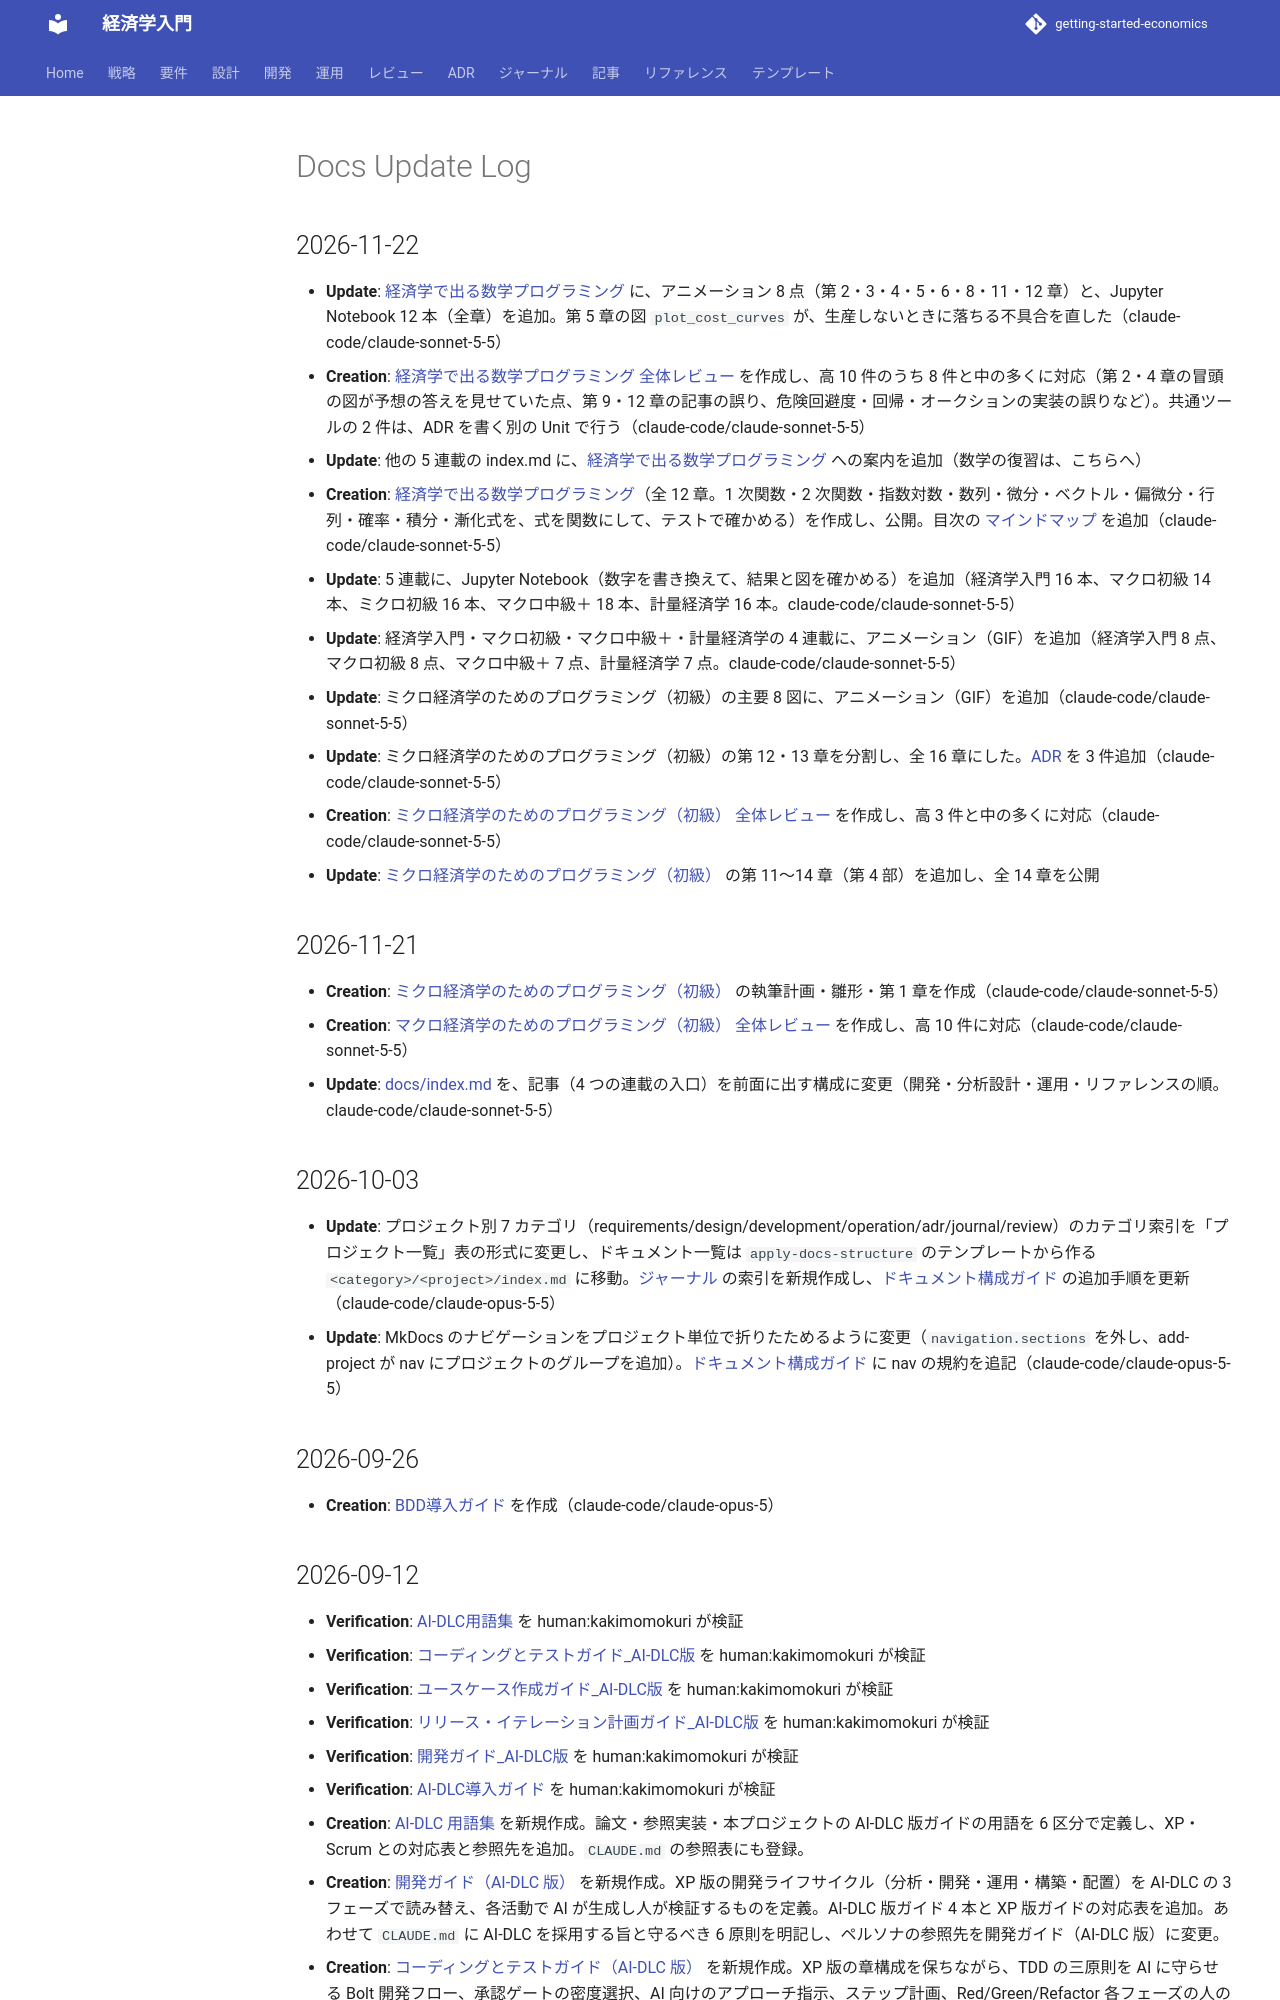

repository: k2works/getting-started-economics · page: log/index.html · generator: mkdocs

# Docs Update Log

## 2026-11-22
* **Update**: [経済学で出る数学プログラミング](article/math-for-economics-programming/index.md) に、アニメーション 8 点（第 2・3・4・5・6・8・11・12 章）と、Jupyter Notebook 12 本（全章）を追加。第 5 章の図 `plot_cost_curves` が、生産しないときに落ちる不具合を直した（claude-code/claude-sonnet-5-5）
* **Creation**: [経済学で出る数学プログラミング 全体レビュー](/review/math-for-economics-programming_review_20261122.md) を作成し、高 10 件のうち 8 件と中の多くに対応（第 2・4 章の冒頭の図が予想の答えを見せていた点、第 9・12 章の記事の誤り、危険回避度・回帰・オークションの実装の誤りなど）。共通ツールの 2 件は、ADR を書く別の Unit で行う（claude-code/claude-sonnet-5-5）
* **Update**: 他の 5 連載の index.md に、[経済学で出る数学プログラミング](article/math-for-economics-programming/index.md) への案内を追加（数学の復習は、こちらへ）
* **Creation**: [経済学で出る数学プログラミング](article/math-for-economics-programming/index.md)（全 12 章。1 次関数・2 次関数・指数対数・数列・微分・ベクトル・偏微分・行列・確率・積分・漸化式を、式を関数にして、テストで確かめる）を作成し、公開。目次の [マインドマップ](article/経済学で出る数学 マインドマップ.md) を追加（claude-code/claude-sonnet-5-5）
* **Update**: 5 連載に、Jupyter Notebook（数字を書き換えて、結果と図を確かめる）を追加（経済学入門 16 本、マクロ初級 14 本、ミクロ初級 16 本、マクロ中級＋ 18 本、計量経済学 16 本。claude-code/claude-sonnet-5-5）
* **Update**: 経済学入門・マクロ初級・マクロ中級＋・計量経済学の 4 連載に、アニメーション（GIF）を追加（経済学入門 8 点、マクロ初級 8 点、マクロ中級＋ 7 点、計量経済学 7 点。claude-code/claude-sonnet-5-5）
* **Update**: ミクロ経済学のためのプログラミング（初級）の主要 8 図に、アニメーション（GIF）を追加（claude-code/claude-sonnet-5-5）
* **Update**: ミクロ経済学のためのプログラミング（初級）の第 12・13 章を分割し、全 16 章にした。[ADR](adr/micro-basics-programming/index.md) を 3 件追加（claude-code/claude-sonnet-5-5）
* **Creation**: [ミクロ経済学のためのプログラミング（初級） 全体レビュー](/review/micro-basics-programming_review_20261122.md) を作成し、高 3 件と中の多くに対応（claude-code/claude-sonnet-5-5）
* **Update**: [ミクロ経済学のためのプログラミング（初級）](article/micro-basics-programming/index.md) の第 11〜14 章（第 4 部）を追加し、全 14 章を公開

## 2026-11-21
* **Creation**: [ミクロ経済学のためのプログラミング（初級）](article/micro-basics-programming/index.md) の執筆計画・雛形・第 1 章を作成（claude-code/claude-sonnet-5-5）
* **Creation**: [マクロ経済学のためのプログラミング（初級） 全体レビュー](/review/macro-basics-programming_review_20261121.md) を作成し、高 10 件に対応（claude-code/claude-sonnet-5-5）
* **Update**: [docs/index.md](/index.md) を、記事（4 つの連載の入口）を前面に出す構成に変更（開発・分析設計・運用・リファレンスの順。claude-code/claude-sonnet-5-5）

## 2026-10-03
* **Update**: プロジェクト別 7 カテゴリ（requirements/design/development/operation/adr/journal/review）のカテゴリ索引を「プロジェクト一覧」表の形式に変更し、ドキュメント一覧は `apply-docs-structure` のテンプレートから作る `<category>/<project>/index.md` に移動。[ジャーナル](/journal/index.md) の索引を新規作成し、[ドキュメント構成ガイド](/reference/ドキュメント構成ガイド.md) の追加手順を更新（claude-code/claude-opus-5-5）
* **Update**: MkDocs のナビゲーションをプロジェクト単位で折りたためるように変更（`navigation.sections` を外し、add-project が nav にプロジェクトのグループを追加）。[ドキュメント構成ガイド](/reference/ドキュメント構成ガイド.md) に nav の規約を追記（claude-code/claude-opus-5-5）

## 2026-09-26
* **Creation**: [BDD導入ガイド](/reference/BDD導入ガイド.md) を作成（claude-code/claude-opus-5）
